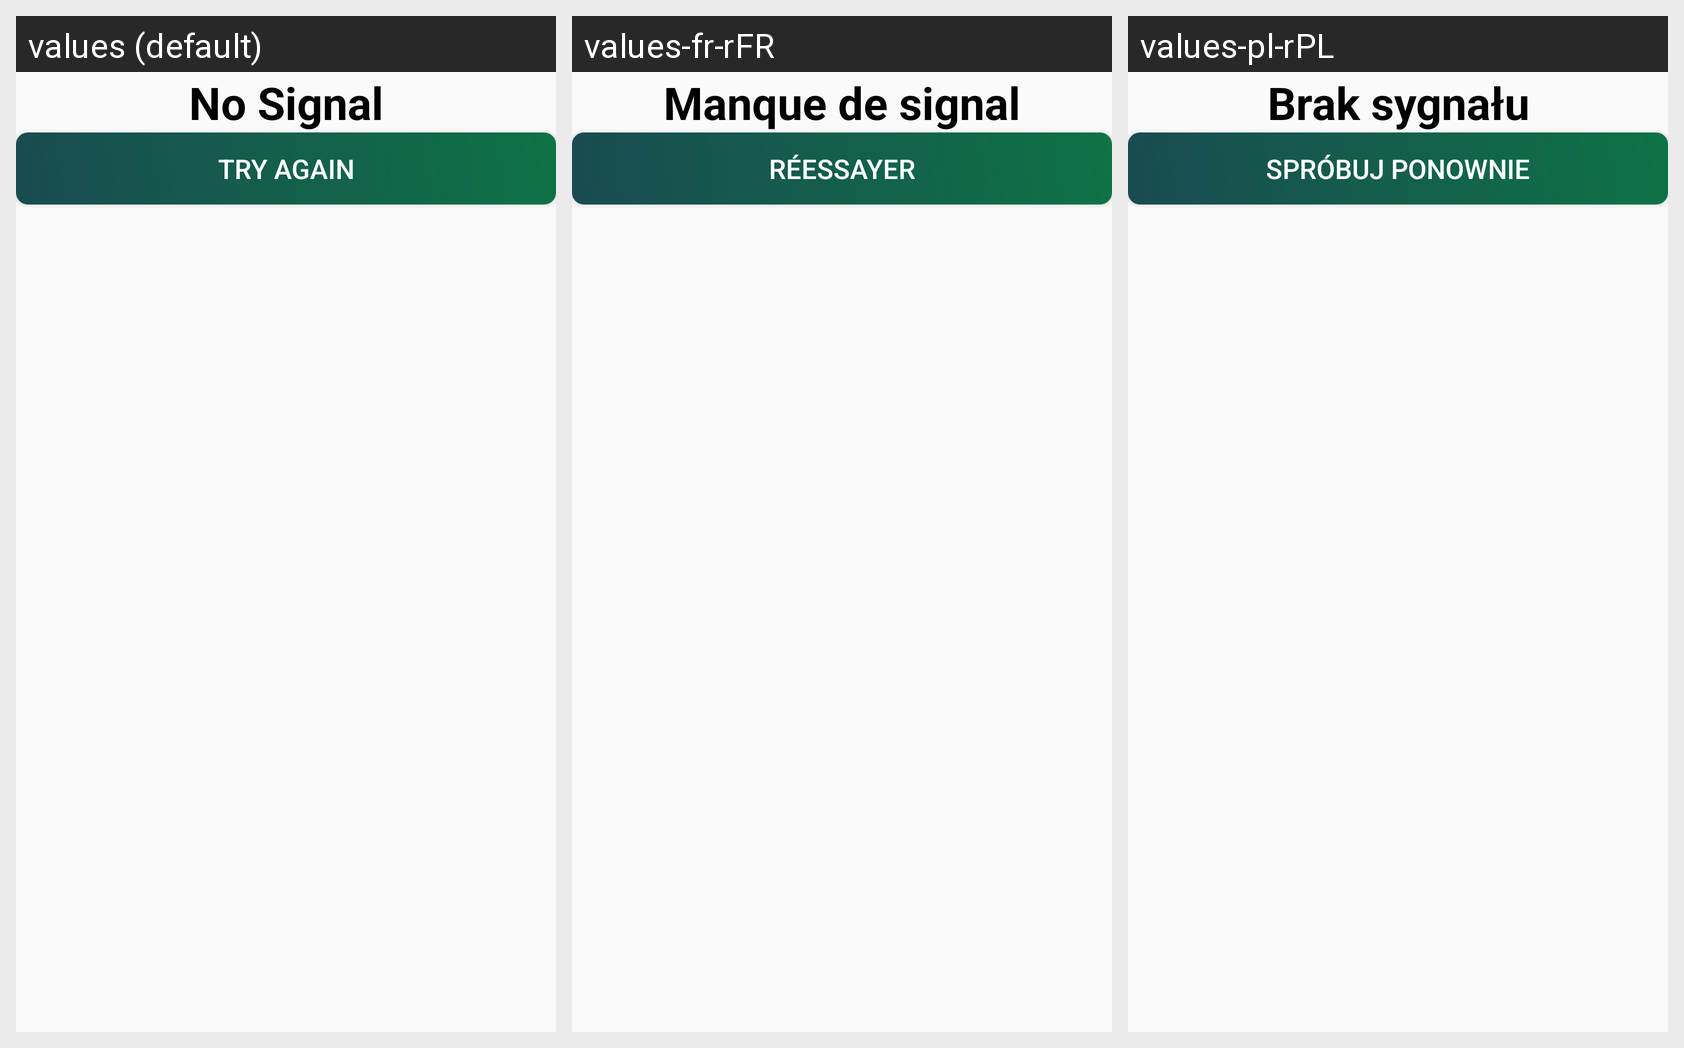

The same Android screen rendered under several of its app's locales, left to right. List the strings drawn on it with the default value and each locale's translation.
Android screen res/layout/activity_no_internet.xml rendered under 3 locales, left to right: values (default), values-fr-rFR, values-pl-rPL. Device: Nexus 5 (rendered at 1080×1920; each locale shown at half size, 540×960, under a caption strip naming it); theme AppTheme.
Strings drawn on this screen, with the default value and each locale's value (text and hints the layout hard-codes, and strings that could not be matched under every locale, appear in the picture but are not listed):

no_signal
  values: No Signal
  values-fr-rFR: Manque de signal
  values-pl-rPL: Brak sygnału

try_again
  values: Try again
  values-fr-rFR: Réessayer
  values-pl-rPL: Spróbuj ponownie
